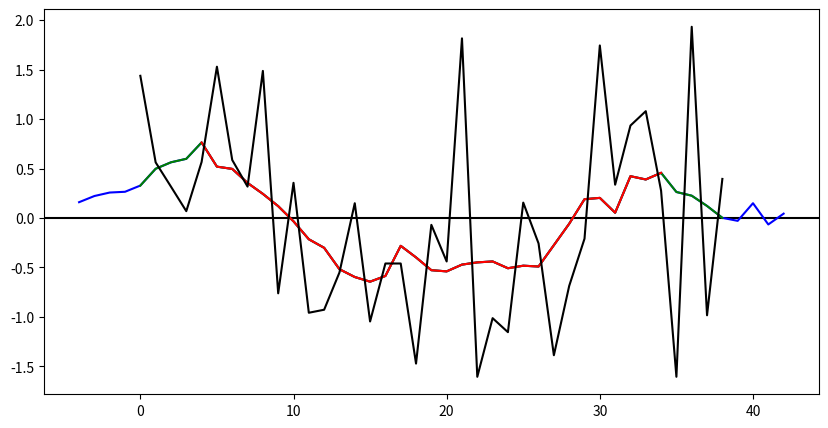

Python code for this plot:
import numpy as np
import matplotlib.pyplot as plt

a = np.array([ 1.438037  ,  0.56234264,  0.3169084 ,  0.06911968,  0.5665623 ,
        1.5300182 ,  0.58640814,  0.31758106,  1.4876018 , -0.7618939 ,
        0.35573307, -0.95838505, -0.92782617, -0.5511353 ,  0.14957434,
       -1.0467534 , -0.46021378, -0.46028218, -1.4724817 , -0.06936611,
       -0.43971166,  1.8169147 , -1.605958  , -1.0131035 , -1.1547837 ,
        0.15563792, -0.25747752, -1.3881027 , -0.68700427, -0.2095188 ,
        1.7450378 ,  0.3366057 ,  0.93491715,  1.080349  ,  0.27542242,
       -1.605958  ,  1.9339806 , -0.9839922 ,  0.39519355])

plt.figure(figsize=(10,5))
# plt.ylim(-3,3)
plt.axhline(0,linestyle="-",c='k')
# plt.plot(a,c='k')
# plt.show()

a_9_valid=np.convolve(a,np.repeat(1/9,9),mode='valid')
a_9_full=np.convolve(a,np.repeat(1/9,9),mode='full')
a_9_same=np.convolve(a,np.repeat(1/9,9),mode='same')
# plt.plot(a_9_valid,color='r')
# plt.plot(a_9_full,color='g')
# plt.plot(a_9_same,color='b')
# plt.show()

#调整x轴的格式，使其对应起来


plt.plot(np.arange(-4,43),a_9_full,color='b')
plt.plot(np.arange(39),a_9_same,color='g')
plt.plot(np.arange(4,35),a_9_valid,color='r')
plt.plot(a,c='k')
plt.show()

#你好，请问成功了吗